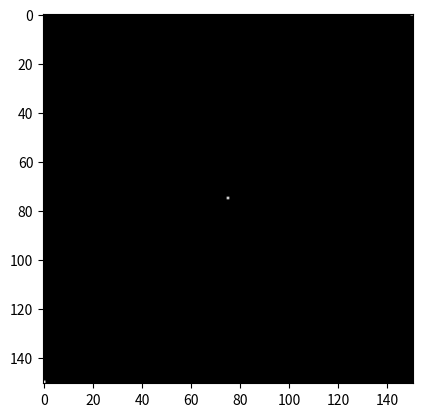
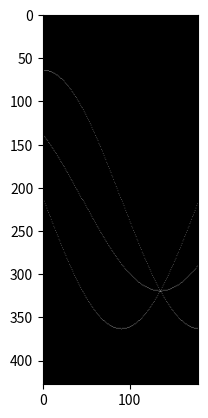

These charts were generated, in order, by the following Python code:
# source https://sbme-tutorials.github.io/2021/cv/notes/4_week4.html
import numpy as np
import matplotlib.pyplot as plt

def houghLine(image):
    ''' Basic Hough line transform that builds the accumulator array
    Input : image : edge image (canny)
    Output : accumulator : the accumulator of hough space
             thetas : values of theta (-90 : 90)
             rs : values of radius (-max distance : max distance)
    '''
    #Get image dimensions
    # y for rows and x for columns 
    Ny = image.shape[0]
    Nx = image.shape[1]

    #Max diatance is diagonal one 
    Maxdist = int(np.round(np.sqrt(Nx**2 + Ny ** 2)))

     # Theta in range from -90 to 90 degrees
    thetas = np.deg2rad(np.arange(-90, 90))
    #Range of radius
    rs = np.linspace(-Maxdist, Maxdist, 2*Maxdist)

    accumulator = np.zeros((2 * Maxdist, len(thetas)))

    # Loop each pixel
    for y in range(Ny):
        for x in range(Nx):
        # Check if it is an edge pixel
        # NB: y -> rows , x -> columns
            if image[y,x] > 0:
                # Map edge pixel to hough space
                for k in range(len(thetas)):
                    r = x*np.cos(thetas[k]) + y * np.sin(thetas[k])
                    accumulator[int(r) + Maxdist,k] += 1
    return accumulator, thetas, rs

# image = np.zeros((100,100))
# image[10,0] = 1
# image[5,5] = 1
# image[0,10] = 1
# accumulator, thetas, rhos = houghLine(image)
# print(thetas)
# print(rs)
# plt.figure('Original Image')
# plt.imshow(image)
# plt.set_cmap('gray')
# plt.figure('Hough Space')
# plt.imshow(accumulator)
# plt.set_cmap('gray')
# plt.show()
image = np.zeros((151,151))
image[150,0] = 1
image[75, 75] = 1
image[0,150] = 1
accumulator, thetas, rhos = houghLine(image)
idx = np.argmax(accumulator)
rho = int(rhos[int(idx / accumulator.shape[1])])
theta = thetas[int(idx % accumulator.shape[1])]
print("rho={0:.0f}, theta={1:.0f}".format(rho, np.rad2deg(theta)))

plt.figure('Original Image')
plt.imshow(image)
plt.set_cmap('gray')
plt.figure('Hough Space')
plt.imshow(accumulator)
plt.set_cmap('gray')
plt.show()
